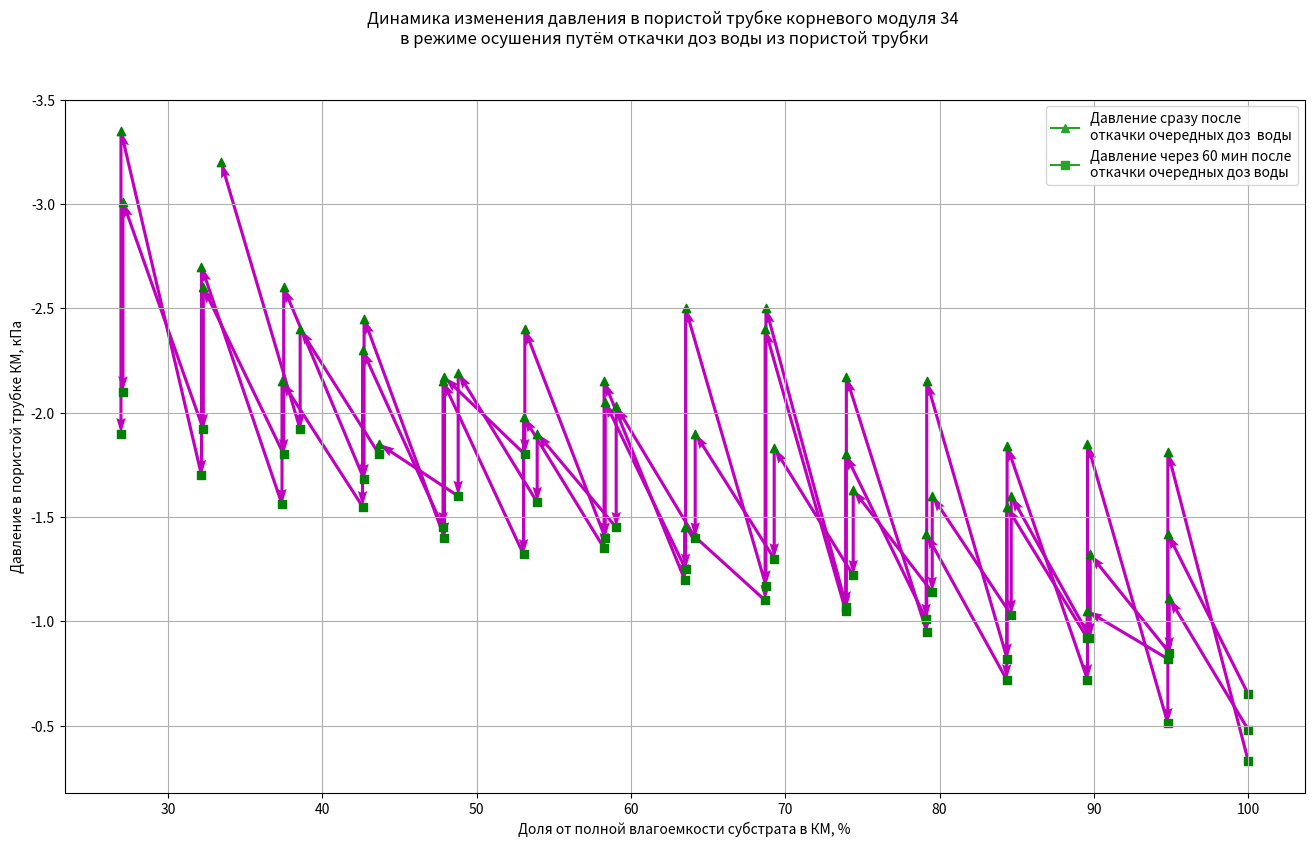

Here is the Python script that generated this plot:


import matplotlib.pyplot as plt
import numpy as np
import matplotlib.lines as mlines


def create_water_array(y, start_x):
    x_deltas = [29.97 * ((i + 1) % 2) for i in range(0, len(y))]  # sometimes delta is 0, sometimes is 29.97
    print(x_deltas)

    x = []
    last_portion = start_x

    for dx in x_deltas:
        x.append(last_portion)
        last_portion = last_portion - dx

    x = np.array(x)  # final array with mass of water in roots module
    return x


def calculate_tmc(full_mass):
    # lets calculate total moisture capacity of root module
    # full_module_masses = [900, 889, 890]  # g

    dm_soil_substitute = 63  # g
    dm_iron_frame = 230  # g
    dm_water_in_porous_tube = 16.5405  # cm3 ~ g of water
    dm_water_in_perforated_tube = 5.1051  # cm3 ~ g of water
    tmc = full_mass - dm_soil_substitute - \
                              dm_iron_frame - dm_water_in_porous_tube - dm_water_in_perforated_tube
    print("total moisture capacity  = {}".format(tmc))
    return tmc


if __name__ == "__main__":

    # 1
    # 17:52, 15/июля/20 трубка 34, масса намоченной трубки 900 г
    y1 = np.array([-0.48, -1.11, -0.85, -1.32, -0.92, -1.6, -1.03, -1.6, -1.14, -1.63, -1.22, -1.83, -1.3, -1.9,
          -1.4, -2.03, -1.45, -1.9, -1.57, -2.19, -1.6, -1.85, -1.8, -2.4, -1.92, -3.2])
    # x1 = create_water_array(y1, 900)
    tmc1 = calculate_tmc(900)
    x1 = create_water_array(y1, tmc1) / (tmc1 * 0.01)
    cluster1 = np.array([i % 2 for i in range(0, len(y1))])

    # 2
    # 17:07, 16/июля/20 трубка 39, время замачивания 42 часа (при это посередине этого времени его вынимали и немного откачали)
    y2 = np.array([
        -0.3, -0.7, -0.6, -1.01, -0.78, -1.05, -0.9, -1.24, -1.02, -1.14, -1.05, -1.35, -1.14, -1.42,
        -1.2, -1.4, -1.3, -1.6, -1.34, -1.8, -1.35, -1.7, -1.5, -1.8, -1.56, -1.85, -1.7, -1.99
    ])
    tmc2 = calculate_tmc(900)
    x2 = create_water_array(y2, tmc2) / (tmc2 * 0.01)  ## value 900 is not real, it is 900 +- 20 g
    cluster2 = np.array([i % 2 for i in range(0, len(y2))])

    # 3
    # 19.07.2021 трубка 39 Осушение, 15:35, масса намоченной трубки 924 г, замачивание около 60 ч, Ратм.=98,87

    y3 = np.array([
        -0.17, -0.54, -0.4, -0.7, -0.56, -0.84, -0.72, -0.95, -0.88, -1.04, -0.98, -1.2,
        -0.96, -1.17, -1.14, -1.26, -1.22, -1.32, -1.22, -1.37, -1.33, -1.44, -1.35, -1.59,
        -1.46, -1.62, -1.57, -1.77, -1.68, -1.9, -1.82
    ])

    tmc3 = calculate_tmc(924)
    x3 = create_water_array(y3, tmc3) / (tmc3 * 0.01)
    cluster3 = np.array([i % 2 for i in range(0, len(y3))])


    # 4
    # 21.07.2021 трубка номер 39 Осушение время 16:00,  масса трубки 884г, время замачивания 20 часов ,
    # атм давление 98.93кПа
    date_ = "21.07.2021"
    module_num = "39"
    start_x4 = 884  # g
    atm_pressure = "98.93 kPa"
    soaking_time = "20 hrs"

    y4 = np.array([-0.47, -0.52, -0.39, -0.73, -0.61, -0.87, -0.78, -0.99, -0.9, -1.2, -1, -1.14,
         -1.09, -1.2, -1.18, -1.29, -1.28, -1.5, -1.3, -1.6, -1.35, -1.48, -1.47, -1.57,
         -1.57, -1.68, -1.62, -1.82, -1.71, -2])  # kPa, data from pressure sensor

    tmc4 = calculate_tmc(884)
    x4 = create_water_array(y4, tmc4) / (tmc4 * 0.01)

    print(x4)
    cluster4 = np.array([i % 2 for i in range(0, len(y4))])


    # 5
    # 27/07/2020 - Трубка 34 916 гр, откачка - 889 гр.
    y5 = np.array([-0.65, -1.42, -0.82, -1.05, -0.92, -1.55, -0.72, -1.42, -1.01, -1.8, -1.05, -2.4,
          -1.1, -1.45, -1.2, -2.15, -1.35, -1.98, -1.32, -2.15, -1.45, -2.3, -1.55, -2.15,
          -1.56, -2.7, -1.7, -3.35, -1.9])
    tmc5 = calculate_tmc(889)
    x5 = create_water_array(y5, tmc5) / (tmc5 * 0.01)

    print(x5)
    cluster5 = np.array([i % 2 for i in range(0, len(y5))])

    # 6
    # 3/08/2020 - Трубка 34 Вес: 940, 890 откачка.
    y6 = np.array([
        -0.33, -1.81, -0.51, -1.85, -0.72, -1.84, -0.82, -2.15, -0.95, -2.17, -1.07, -2.5,
        -1.17, -2.5, -1.25, -2.05, -1.4, -2.4, -1.8, -2.17, -1.4, -2.45, -1.68, -2.6, -1.8, -2.6,
        -1.92, -3.01, -2.1
    ])

    tmc6 = calculate_tmc(890)
    x6 = create_water_array(y6, tmc6) / (tmc6 * 0.01)

    print(x6)
    cluster6 = np.array([i % 2 for i in range(0, len(y6))])

    # pumping in
    # 7
    # 34 11.08.2021
    y7 = np.array([-3.7, -1.97, -1.74, -1.7, -1.65, -1.61])

    x7 = []
    x7_deltas = np.array([81, 73, 65, 56, 48.6, 40.5])
    last_portion = 541

    for dx in x7_deltas:
        x7.append(last_portion)
        last_portion = last_portion + dx

    x7 = np.array(x7)

    # 8
    # 34 13.08.2021
    y8 = np.array([-2.15, -1.05, -0.89, -0.70, -0.52, -0.45, -0.48, -0.35])
    x8 = []
    x8_deltas = np.array([50, 30, 30, 30, 20, 30, 30, 30])
    last_portion = 532

    for dx in x8_deltas:
        x8.append(last_portion)
        last_portion = last_portion + dx

    # 9
    # 39 22.07.2021
    y9 = np.array([-2.1, -0.83, -0.45, -0.36, -0.33, -0.4, -0.36, -0.3, -0.25, -0.2])
    x9 = []
    x9_deltas = np.array([31.32, 31.32,31.32,31.32,31.32,31.32,31.32,31.32,31.32,31.32])
    last_portion = 419

    for dx in x9_deltas:
        x9.append(last_portion)
        last_portion = last_portion + dx


    # 10
    # 39 12.08.2021
    y10 = np.array([-3.17, -2.80, -2.6, -2.6, -2.4, -2.25])
    x10 = []
    x10_deltas = np.array([73, 65, 56.7, 48.8, 40.5, 32.4])
    last_portion = 550

    for dx in x10_deltas:
        x10.append(last_portion)
        last_portion = last_portion + dx


    # plot final graph

    fig, ax = plt.subplots(figsize=[16, 9])
    plt.grid()

    # -- 39 : 2, 3, 4

    # plt.quiver(x4[:-1], y4[:-1], x4[1:]-x4[:-1], y4[1:]-y4[:-1], scale_units='xy', angles='xy', scale=1, width=0.0025, color='c')
    # plt.quiver(x2[:-1], y2[:-1], x2[1:] - x2[:-1], y2[1:] - y2[:-1], scale_units='xy', angles='xy', scale=1,
    #             width=0.0025,
    #             color='c')
    # plt.quiver(x3[:-1], y3[:-1], x3[1:] - x3[:-1], y3[1:] - y3[:-1], scale_units='xy', angles='xy', scale=1,
    #             width=0.0025,
    #             color='c')

    # ax.plot(x4[cluster4==0],y4[cluster4==0], marker='s', color='c')
    # ax.scatter(x4[cluster4 == 1], y4[cluster4 == 1], marker='^', color='b')
    # ax.scatter(x4[cluster4==0],y4[cluster4==0], marker='s', color='b')
    #
    #
    # ax.plot(x2[cluster2 == 0], y2[cluster2 == 0], marker='s', color='c')
    # ax.scatter(x2[cluster2 == 1], y2[cluster2 == 1], marker='^', color='b')
    # ax.scatter(x2[cluster2==0],y2[cluster2==0], marker='s', color='b')
    # #
    #
    # ax.plot(x3[cluster3 == 0], y3[cluster3 == 0], marker='s', color='c')
    # ax.scatter(x3[cluster3 == 1], y3[cluster3 == 1], marker='^', color='b')
    # ax.scatter(x3[cluster3==0],y3[cluster3==0], marker='s', color='b')
    ax.invert_yaxis()
    # -- 34 : 1, 5, 6

    # plt.quiver(x[:0:-1], y[:0:-1], -1*(x[:0:-1]-x[-2::-1]), -1*(y[:0:-1]-y[-2::-1]), scale_units='xy', angles='xy', scale=1)
    plt.quiver(x1[:-1], y1[:-1], x1[1:] - x1[:-1], y1[1:] - y1[:-1], scale_units='xy', angles='xy', scale=1, width=0.0025,
               color='m')
    #
    plt.quiver(x5[:-1], y5[:-1], x5[1:] - x5[:-1], y5[1:] - y5[:-1], scale_units='xy', angles='xy', scale=1, width=0.0025,
               color='m')
    #
    plt.quiver(x6[:-1], y6[:-1], x6[1:] - x6[:-1], y6[1:] - y6[:-1], scale_units='xy', angles='xy', scale=1, width=0.0025,
               color='m')
    #
    ax.scatter(x1[cluster1==1],y1[cluster1==1], marker='^', color='g')
    # ax.plot(x1[cluster1 == 0], y1[cluster1 == 0], marker='s', color='m')
    ax.scatter(x1[cluster1==0],y1[cluster1==0], marker='s', color='g')
    #
    ax.scatter(x5[cluster5==1],y5[cluster5==1], marker='^', color='g')
    ax.scatter(x5[cluster5==0],y5[cluster5==0], marker='s', color='g')
    # ax.plot(x5[cluster5 == 0], y5[cluster5 == 0], marker='s', color='m')
    #
    ax.scatter(x6[cluster6==1],y6[cluster6==1], marker='^', color='g')
    ax.scatter(x6[cluster6==0],y6[cluster6==0], marker='s', color='g')
    # ax.plot(x6[cluster6 == 0], y6[cluster6 == 0], marker='s', color='m')

    # pumping in plots
    # ax.plot(x7, y7, marker='x', color='g')
    # ax.plot(x8, y8, marker='x', color='g')
    # ax.plot(x9, y9, marker='x', color='b')
    # ax.plot(x10, y10, marker='x', color='b')

    module_num = 34

    ax.set(ylabel='Давление в пористой трубке КМ, кПа')
    ax.set(xlabel='Доля от полной влагоемкости cубстрата в КМ, %')
    fig.suptitle("Динамика изменения "
                 "давления в пористой трубке корневого модуля {} \n"
                 "в режиме осушения путём откачки доз воды из пористой трубки".format(module_num))

    line4 = mlines.Line2D([], [], color='tab:green', marker='^', label='Давление сразу после \nоткачки '
                                                                       'очередных доз  воды')
    # line3 = mlines.Line2D([], [], color='b', label='Модуль 34, осушение - аппроксимация')
    line1 = mlines.Line2D([], [], color='tab:green', marker='s', label='Давление через 60 мин после\nоткачки '
                                                                       'очередных доз воды')
    # line2 = mlines.Line2D([], [], color='c', label='Модуль 34, увлажнение - аппроксимация')
    plt.legend(handles=[line4, line1])

    # ax.set(ylabel='Pressure in module, kPa')
    # ax.set(xlabel='Water mass in module, g')
    # fig.suptitle("date={}, module_id={}, start_mass={}g, atm_pressure={}, soaking_time={} ".format(
    #     date_,
    #     module_num,
    #     start_xn,
    #     atm_pressure,
    #     soaking_time
    #     ))
    # fig.suptitle("General hydrophysical characteristic 2021")

    # triang = mlines.Line2D([], [], color='blue', marker='^',
    #                           markersize=7, label='After pumping')
    # square = mlines.Line2D([], [], color='blue', marker='s',
    #                           markersize=7, label='Before pumping')
    # line1 = mlines.Line2D([], [], color='c', marker='s', label='Module 39 pumping out')
    # line2 = mlines.Line2D([], [], color='m', marker='s', label='Module 34 pumping out')
    # line3 = mlines.Line2D([], [], color='b', marker='x', label='Module 39 pumping in')
    # line4 = mlines.Line2D([], [], color='g', marker='x', label='Module 34 pumping in')

    # plt.legend(handles=[ line1, line2, line3, line4])
    plt.savefig('x_{}_out_saw.png'.format(module_num))
    plt.show()

